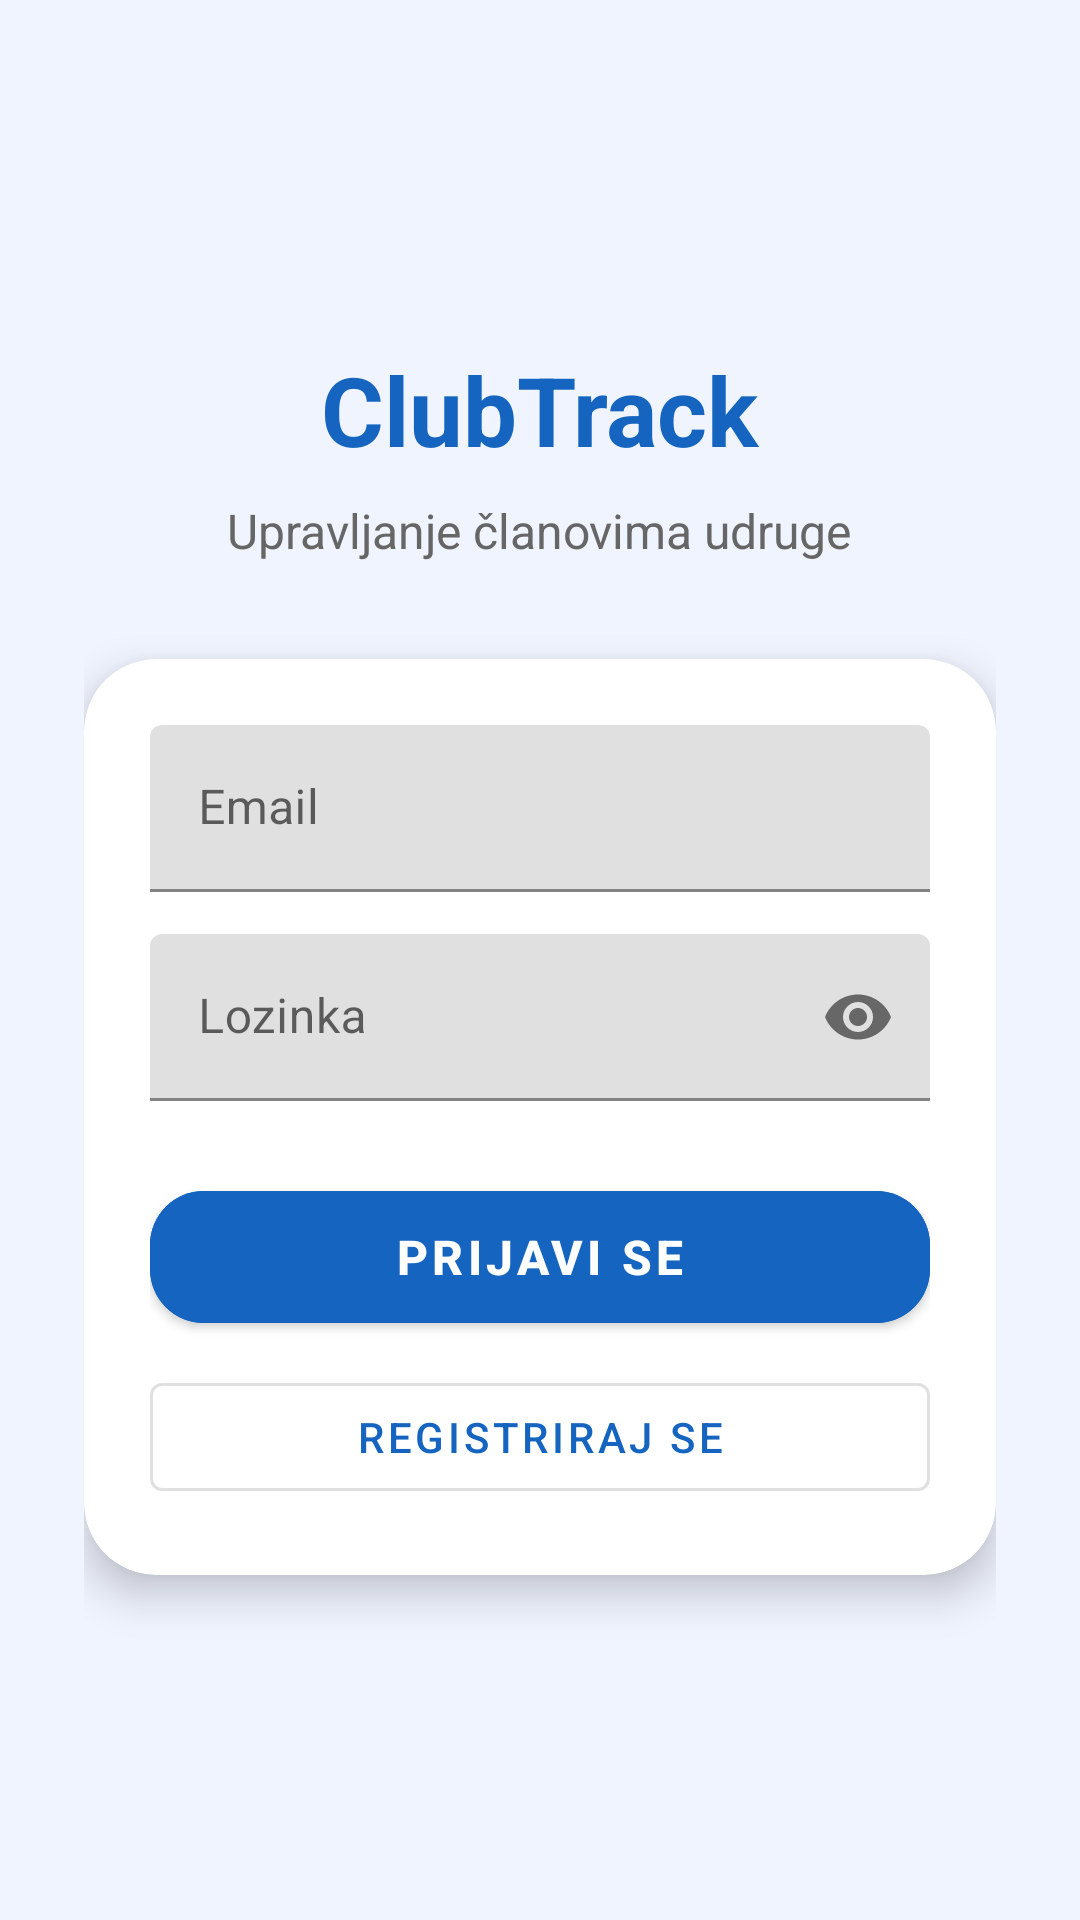

Layout XML and referenced resources for this Android screen:
<!-- AndroidManifest.xml: application theme Theme.EvidencijaClanova -->
<!-- res/layout/activity_main.xml -->
<?xml version="1.0" encoding="utf-8"?>
<LinearLayout xmlns:android="http://schemas.android.com/apk/res/android"
    xmlns:app="http://schemas.android.com/apk/res-auto"
    android:layout_width="match_parent"
    android:layout_height="match_parent"
    android:orientation="vertical"
    android:gravity="center"
    android:padding="28dp"
    android:background="@color/background">

    <TextView
        android:layout_width="wrap_content"
        android:layout_height="wrap_content"
        android:text="ClubTrack"
        android:textSize="32sp"
        android:textStyle="bold"
        android:textColor="@color/primary"
        android:layout_marginBottom="8dp"/>

    <TextView
        android:layout_width="wrap_content"
        android:layout_height="wrap_content"
        android:text="Upravljanje članovima udruge"
        android:textSize="16sp"
        android:textColor="@color/text_gray"
        android:layout_marginBottom="32dp"/>

    <com.google.android.material.card.MaterialCardView
        android:layout_width="match_parent"
        android:layout_height="wrap_content"
        app:cardBackgroundColor="@color/white"
        app:cardCornerRadius="24dp"
        app:cardElevation="8dp">

        <LinearLayout
            android:layout_width="match_parent"
            android:layout_height="wrap_content"
            android:orientation="vertical"
            android:padding="22dp">

            <com.google.android.material.textfield.TextInputLayout
                android:layout_width="match_parent"
                android:layout_height="wrap_content"
                android:hint="Email">

                <com.google.android.material.textfield.TextInputEditText
                    android:id="@+id/et_email"
                    android:layout_width="match_parent"
                    android:layout_height="wrap_content"
                    android:inputType="textEmailAddress"/>

            </com.google.android.material.textfield.TextInputLayout>

            <com.google.android.material.textfield.TextInputLayout
                android:layout_width="match_parent"
                android:layout_height="wrap_content"
                android:hint="Lozinka"
                android:layout_marginTop="14dp"
                app:passwordToggleEnabled="true">

                <com.google.android.material.textfield.TextInputEditText
                    android:id="@+id/et_password"
                    android:layout_width="match_parent"
                    android:layout_height="wrap_content"
                    android:inputType="textPassword"/>

            </com.google.android.material.textfield.TextInputLayout>

            <com.google.android.material.button.MaterialButton
                android:id="@+id/btn_login"
                android:layout_width="match_parent"
                android:layout_height="56dp"
                android:text="Prijavi se"
                android:textSize="16sp"
                android:textStyle="bold"
                android:backgroundTint="@color/primary"
                android:layout_marginTop="24dp"
                app:cornerRadius="18dp"/>

            <com.google.android.material.button.MaterialButton
                android:id="@+id/btn_registracija"
                android:layout_width="match_parent"
                android:layout_height="wrap_content"
                android:text="Registriraj se"
                android:layout_marginTop="8dp"
                style="@style/Widget.MaterialComponents.Button.OutlinedButton"/>

        </LinearLayout>
    </com.google.android.material.card.MaterialCardView>

</LinearLayout>
<!-- resources referenced by this layout -->
<resources>
  <color name="background">#F0F4FF</color>
  <color name="primary">#1565C0</color>
  <color name="text_gray">#666666</color>
  <color name="white">#FFFFFF</color>
  <style name="Theme.EvidencijaClanova" parent="Theme.MaterialComponents.DayNight.NoActionBar">
          <item name="colorPrimary">@color/primary</item>
          <item name="colorPrimaryVariant">@color/primary_light</item>
          <item name="colorAccent">@color/accent</item>
          <item name="android:colorBackground">@color/background</item>
          <item name="colorSurface">@color/card</item>
      </style>
  <color name="primary_light">#1E88E5</color>
  <color name="accent">#1E88E5</color>
  <color name="card">#FFFFFF</color>
</resources>
